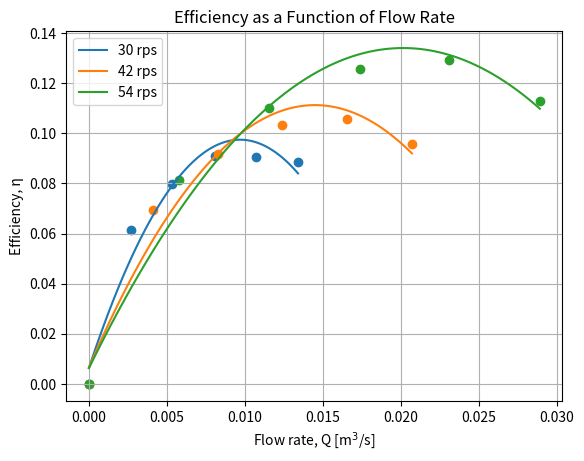

Recreate this plot in Python.
# Importing Libraries
import numpy as np
import matplotlib.pyplot as plt
def fit_and_plot(Q_actual, efficiency, speed_label):
    model = np.poly1d(np.polyfit(Q_actual, efficiency, degree_of_fit))
    polyline = np.linspace(0, Q_actual[0], num_points)
    plt.scatter(Q_actual, efficiency)
    plt.plot(polyline, model(polyline), label=speed_label)
    print(f"Model for {speed_label}: {model}")
    return model

degree_of_fit = 2
num_points = 100

# Fan speed data
fan_speeds = [
    ([0.0134, 0.0107, 0.0081, 0.00535, 0.0027, 0], [0.088649034, 0.090648476, 0.09089509, 0.079687626, 0.061296708, 0], '30 rps'),
    ([0.0207, 0.01655, 0.01235, 0.0083, 0.0041, 0], [0.095561518, 0.105881502, 0.103472257, 0.091805281, 0.069540807, 0], '42 rps'),
    ([0.0289, 0.02305, 0.01735, 0.01155, 0.0058, 0], [0.112836343, 0.129348139, 0.125476628, 0.110156406, 0.081277252, 0], '54 rps')
]

fig, ax = plt.subplots()

for Q_actual, efficiency, speed_label in fan_speeds:
    fit_and_plot(Q_actual, efficiency, speed_label)
    
# Overall Plot Settings
ax.set_xlabel('Flow rate, Q [m$^3$/s]')
ax.set_ylabel('Efficiency, η')
ax.set_title('Efficiency as a Function of Flow Rate')
ax.legend(loc='upper left')
ax.grid(True)
plt.show()